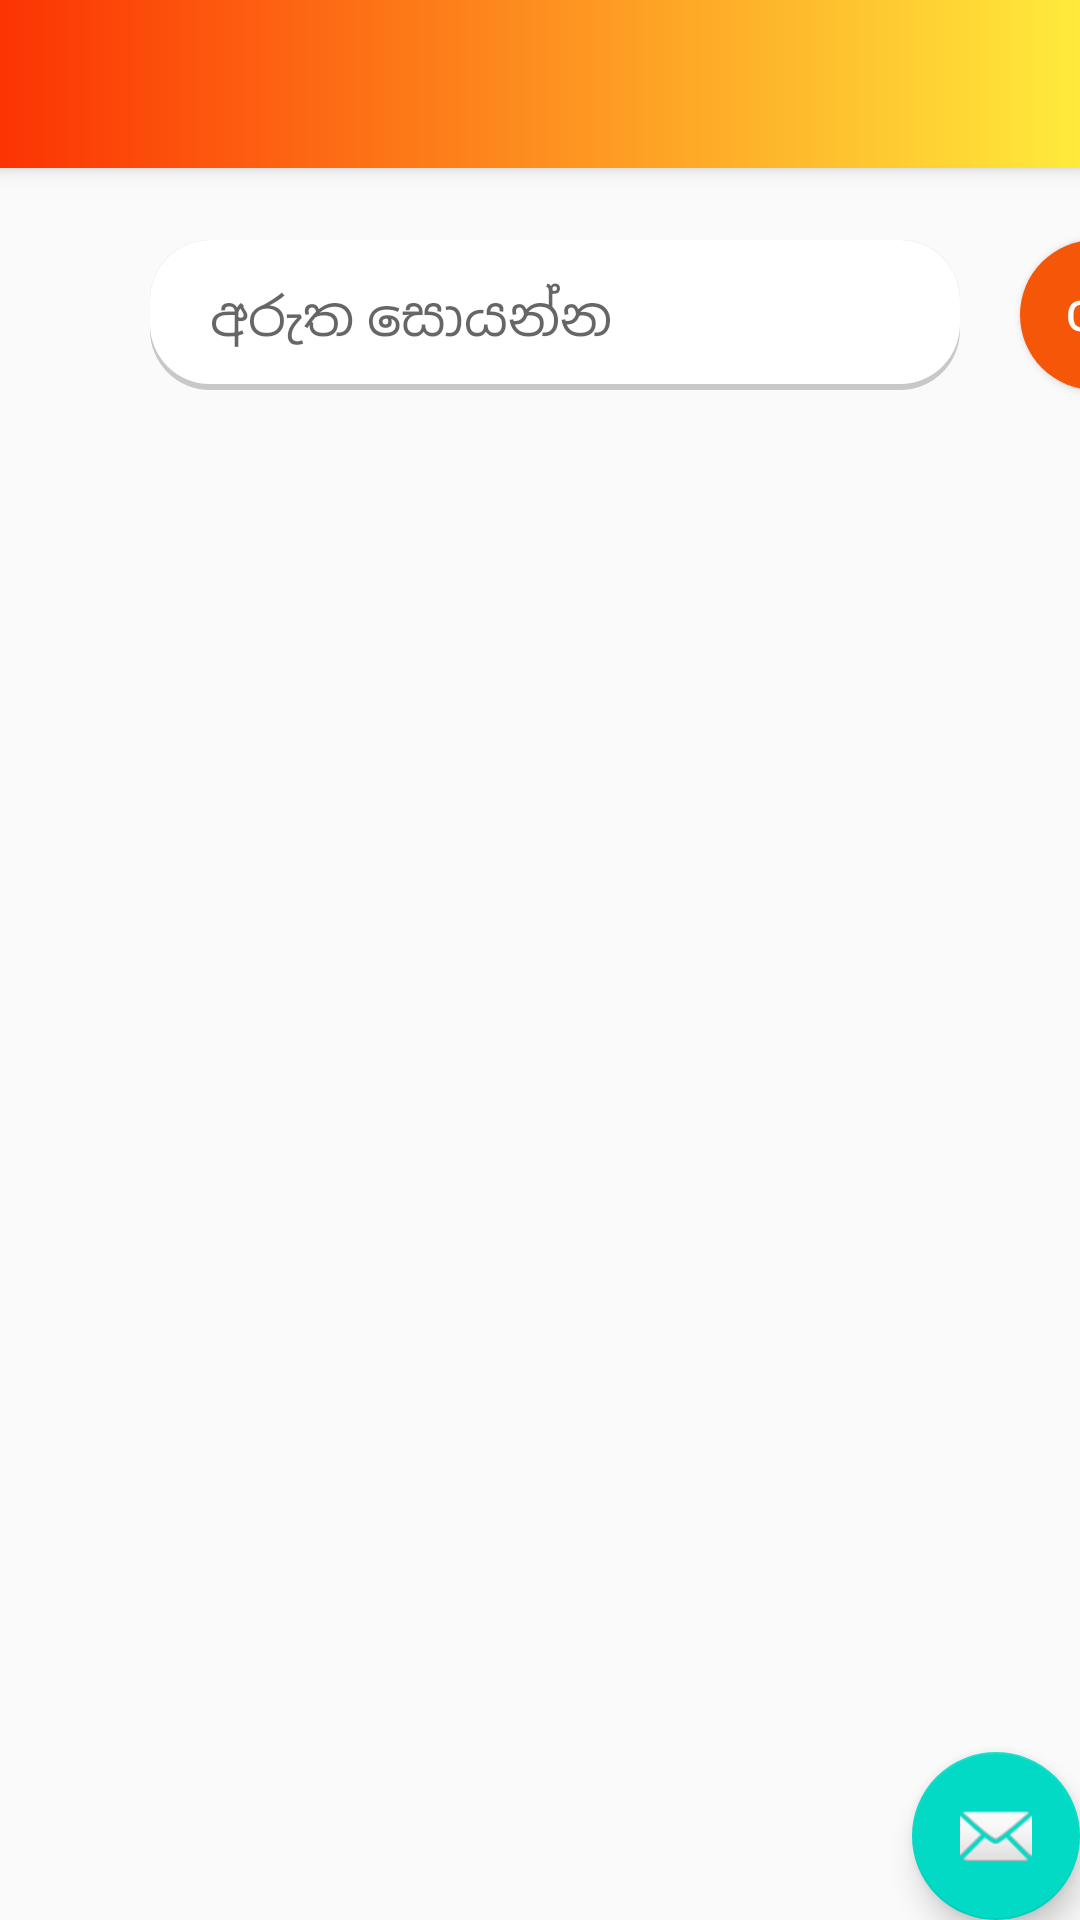

Produce the Android XML layout that renders to this screen, including the resource entries it uses.
<!-- AndroidManifest.xml: application theme AppTheme -->
<!-- res/layout/app_bar_main.xml -->
<?xml version="1.0" encoding="utf-8"?>
<androidx.coordinatorlayout.widget.CoordinatorLayout
    xmlns:android="http://schemas.android.com/apk/res/android"
    xmlns:app="http://schemas.android.com/apk/res-auto"
    xmlns:tools="http://schemas.android.com/tools"
    android:layout_width="match_parent"
    android:layout_height="match_parent"
    tools:context=".MainActivity">

    <com.google.android.material.appbar.AppBarLayout
        android:layout_height="wrap_content"
        android:layout_width="match_parent"
        android:theme="@style/AppTheme.AppBarOverlay">

        <androidx.appcompat.widget.Toolbar
            android:id="@+id/toolbar"
            android:layout_width="match_parent"
            android:layout_height="?attr/actionBarSize"
            android:background="@drawable/gradient"
            app:popupTheme="@style/AppTheme.PopupOverlay" />

    </com.google.android.material.appbar.AppBarLayout>

    <include layout="@layout/content_main"/>

    <com.google.android.material.floatingactionbutton.FloatingActionButton
        android:id="@+id/fab"
        android:layout_width="wrap_content"
        android:layout_height="wrap_content"
        android:layout_gravity="bottom|end"
        android:layout_margin="@dimen/fab_margin"
        app:srcCompat="@android:drawable/ic_dialog_email" />

    <EditText
        android:id="@+id/editText"
        android:hint="අරුත සොයන්න"
        android:layout_width="270dp"
        android:layout_height="50dp"
        android:layout_marginLeft="50dp"
        android:layout_marginTop="80dp"
        android:background="@drawable/shadow"
        android:inputType="textPersonName"
        android:paddingStart="20dp"/>

    <androidx.recyclerview.widget.RecyclerView
        android:id="@+id/view"
        android:layout_width="match_parent"
        android:layout_height="wrap_content"
        android:layout_marginTop="150dp">
    </androidx.recyclerview.widget.RecyclerView>

    <Button
        android:onClick="read"
        android:id="@+id/button"
        android:layout_width="50dp"
        android:layout_height="50dp"
        android:layout_marginLeft="340dp"
        android:layout_marginTop="80dp"
        android:background="@drawable/button_style"
        android:text="Go"
        android:textColor="@android:color/white"
        app:layout_constraintBottom_toBottomOf="parent"
        app:layout_constraintEnd_toEndOf="parent"
        app:layout_constraintHorizontal_bias="0.369"
        app:layout_constraintStart_toStartOf="parent"
        app:layout_constraintTop_toTopOf="parent"
        app:layout_constraintVertical_bias="0.954" />

</androidx.coordinatorlayout.widget.CoordinatorLayout>
<!-- res/layout/content_main.xml (included above) -->
<?xml version="1.0" encoding="utf-8"?>
<LinearLayout xmlns:android="http://schemas.android.com/apk/res/android"
    xmlns:app="http://schemas.android.com/apk/res-auto"
    xmlns:tools="http://schemas.android.com/tools"
    android:layout_width="match_parent"
    android:layout_height="match_parent"
    app:layout_behavior="@string/appbar_scrolling_view_behavior"
    tools:context=".MainActivity"
    tools:showIn="@layout/app_bar_main">
</LinearLayout>
<!-- resources referenced by this layout -->
<resources>
  <!-- drawable button_style (drawable) -->
  <?xml version="1.0" encoding="utf-8"?>
  <shape xmlns:android="http://schemas.android.com/apk/res/android" android:shape="rectangle">
  <corners
      android:radius="1000dp"/>
      <solid android:color="#F65608"/>
  </shape>
  <!-- drawable gradient (drawable) -->
  <?xml version="1.0" encoding="utf-8"?>
  <shape xmlns:android="http://schemas.android.com/apk/res/android" android:shape="rectangle">
    <gradient
        android:startColor="#FC3303"
        android:endColor="#FFEB3B"/>
  </shape>
  <!-- drawable shadow (drawable) -->
  <?xml version="1.0" encoding="utf-8"?>
  <layer-list xmlns:android="http://schemas.android.com/apk/res/android">
  <item>
      <shape android:shape="rectangle">
          <solid android:color="#CABBBBBB"/>
          <corners android:radius="20dp"/>
      </shape>
  </item>
      <item
          android:left="0dp"
          android:right="0dp"
          android:top="0dp"
          android:bottom="2dp">
          <shape android:shape="rectangle">
              <solid android:color="@android:color/white"/>
              <corners android:radius="20dp"/>
          </shape>
      </item>
  </layer-list>
  <style name="AppTheme.AppBarOverlay" parent="ThemeOverlay.AppCompat.Dark.ActionBar" />
  <style name="AppTheme.PopupOverlay" parent="ThemeOverlay.AppCompat.Light" />
  <style name="AppTheme" parent="Theme.AppCompat.Light.DarkActionBar">
          
          <item name="colorPrimary">#D83807</item>
          <item name="colorPrimaryDark">#D83807</item>
          <item name="colorAccent">@color/colorAccent</item>
      </style>
  <!-- not gathered from this repository: default colours our renderer supplied (Android Studio template values) -->
  <color name="colorAccent">#FF03DAC5</color>
</resources>
